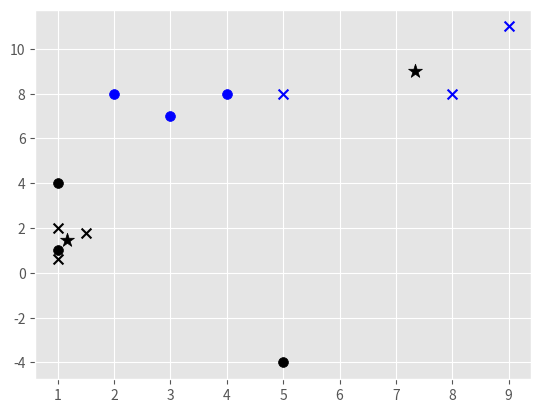

Reproduce this figure in Python.
'''
INTRODUCTION
K MEANS IS A CLUSTERING ALGORITHM AND HENCE, UNSUPERVISED
THE ALGORITHM WORKS BY FINDING K CENTROIDS(central node) AND HENCE,
FORMING GROUPS AROUND THESE CENTROIDS USING THE TRAINING DATA
ANY DATA THAT IS TO BE TESTED IS EVALUATED BASED ON PROXIMITY TO ANY OF THE CENTROIDS
IF A NODE IS CLOSER TO CENTROID a THAN b, THEN THE NODE IS A MEMBER OF GROUP A
'''
import matplotlib.pyplot as plt
import numpy as np
from matplotlib import style
style.use('ggplot')
import pandas as pd
X=np.array([
    [1,2],
    [1.5,1.8],
    [5,8],
    [8,8],
    [1,0.6],
    [9,11]
])
#plt.scatter(X[:,0],X[:,1],s=15,linewidths=5)
#plt.show()
colors=["k","b","r","c","g"]
class K_Means:
    def __init__(self,k=2,tol=0.001,max_iter=300): # tolerance...how much the
        #centroid can move. MAx_Iter--number of times we repreat process to find
#optimum centroid
        self.k=k
        self.tol=tol
        self.max_iter=max_iter
    def fit(self,data):
        self.centroids={}
        for i in range(self.k):
            self.centroids[i]=data[i] #the starting centroids are
            #  the first k elements of the dataset
        for i in range(self.max_iter):
            self.classifications={}# structure keys will be centroid
            # value will be a list of the featuresets closest to the centroid
            for i in range(self.k):
                self.classifications[i]=[]
            for featureset in data:
                distances=[np.linalg.norm(featureset-self.centroids[centroid]) for centroid in self.centroids]
                # distance between a particular featureset and the k centroids
                classification=distances.index(min(distances)) # index of minimum value
                self.classifications[classification].append(featureset)

                # at the position of classification, populate the value list with the feature
                prev_centroids=dict(self.centroids)
            for classification in self.classifications:
                # find the mean datapoint of the featuresets of a particular centroid
                self.centroids[classification]=np.average(self.classifications[classification],axis=0)
            optimized=True
            for c in self.centroids:
                original_centroid=prev_centroids[c]
                current_centroid=self.centroids[c]
                if np.sum((current_centroid-original_centroid)/original_centroid*100.0)>self.tol:
                     # if the centroids have moved by a factor greater than the tolerance,
                    optimized=False
                if optimized:
                    break # dont go upto the max iteration
    def predict(self,data):
        distances = [np.linalg.norm(data - self.centroids[centroid]) for centroid in self.centroids]
        classification = distances.index(min(distances))
        return classification
clf=K_Means()
clf.fit(X)
for centroid in clf.centroids:
    plt.scatter(clf.centroids[centroid][0],clf.centroids[centroid][1],marker="*",color="k",s=110)
for classification in clf.classifications:
    color=colors[classification]
    for featureset in clf.classifications[classification]:
        plt.scatter(featureset[0],featureset[1],marker="x",color=color,s=50)

new_data=np.array([[4,8],
                   [3,7],
                   [5,-4],
                   [1,1],
                   [2,8],
                   [1,4]])
for data in new_data:
    classification=clf.predict(data)
    plt.scatter(data[0],data[1],color=colors[classification],s=50,marker="o")
plt.show()

##PSEUDOCODE
'''
START
    SETUP NUMBER OF CLUSTERS K
    CHOOSE K NODES TO BE INITIAL CENTROIDS
    REPEAT
        CALCULATE EUCLIDIAN DISTANCE OF ALL COORDS TO THE CENTROIDS
        GROUP ALL NODES INTO K GROUPS BASED ON EUCLIDIAN DISTANCE
        FOR GROUP IN K-GROUPS
            CALCULATE NEW CENTROID( NEW_CTD=[MEAN-X,MEAN-Y] )
            MAKE NEW_CTD CENTROID
        
    UNTIL NO NODE CHANGES GROUPS OR TOLERANCE IS ACHIEVED
    GIVE EACH GROUP A DEFINING COLOR OR MARKER
STOP
'''
